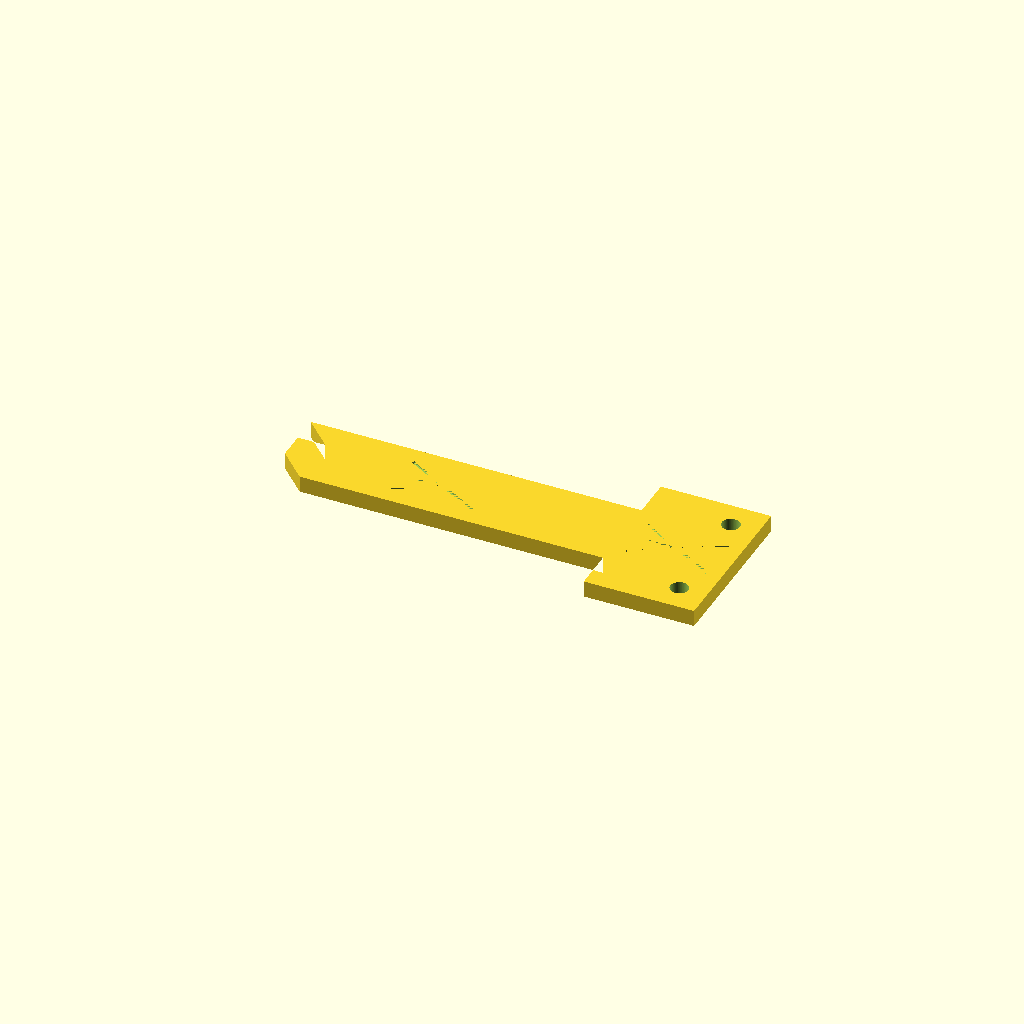
Cell 1: rendered with the file's own defaults.
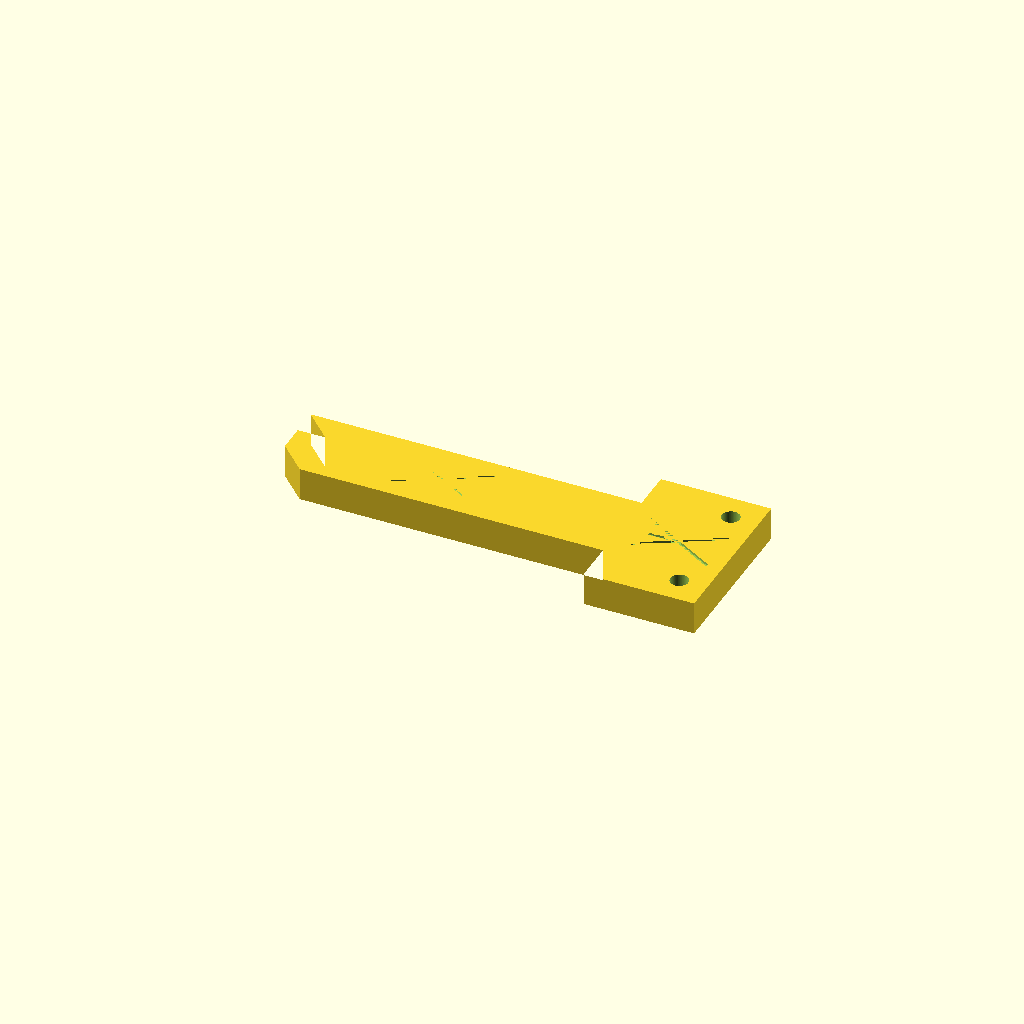
Cell 2 — plate_th set to 12, the other parameters unchanged.
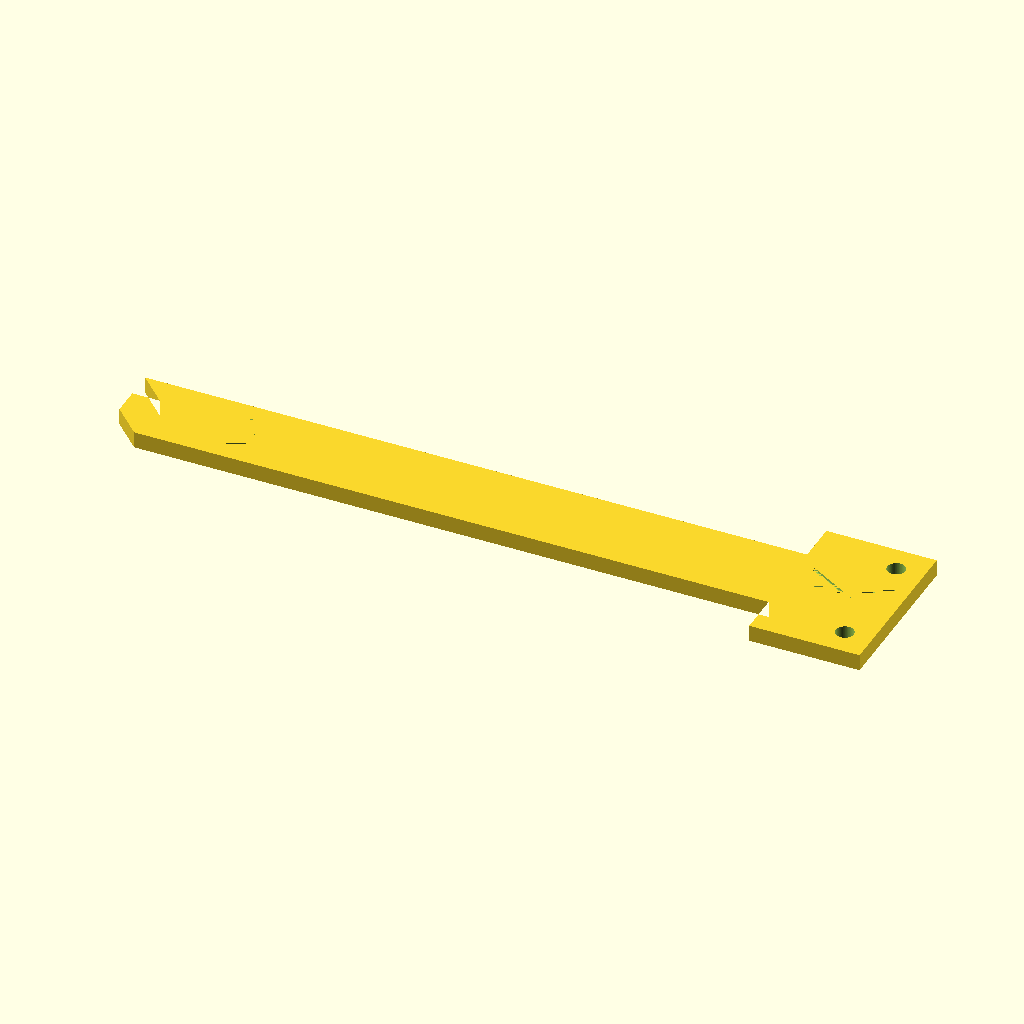
Cell 3: body_len = 240 (everything else at default).
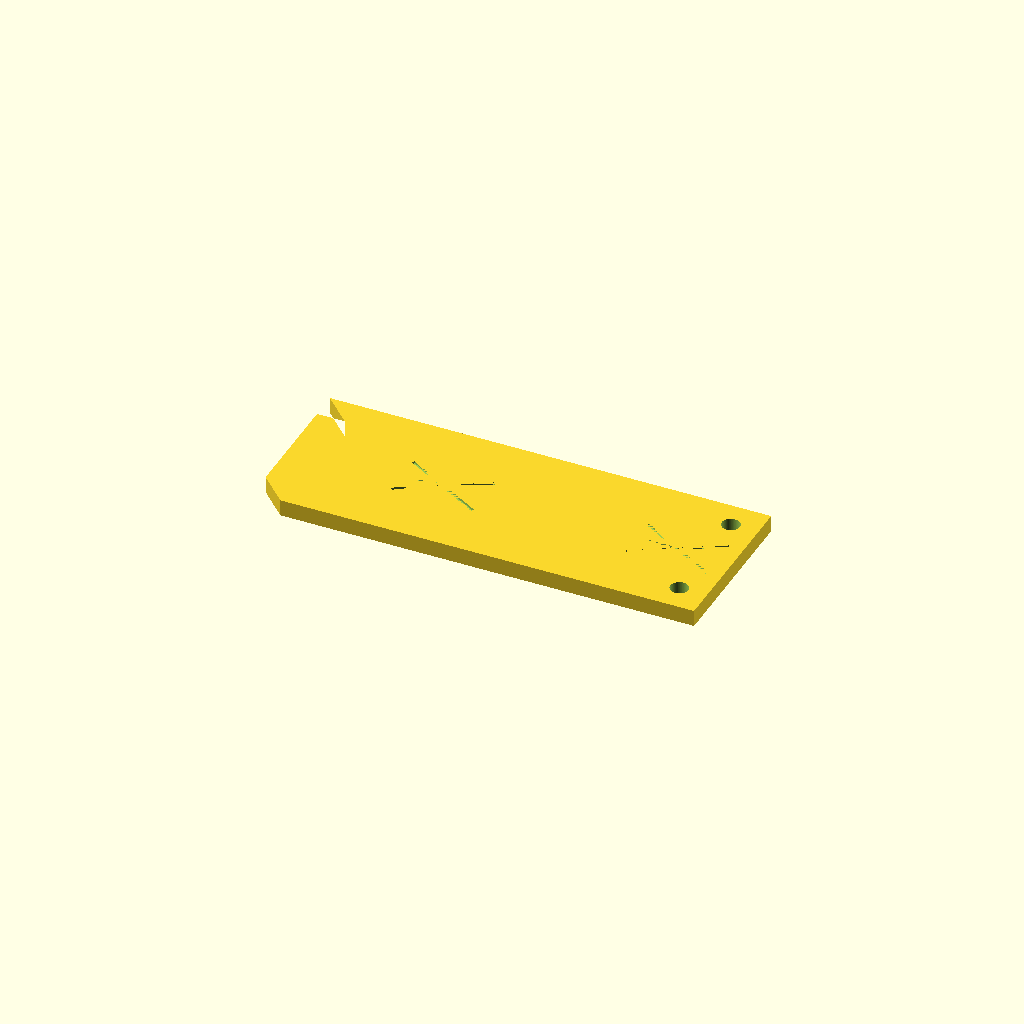
Cell 4: body_w = 60 (everything else at default).
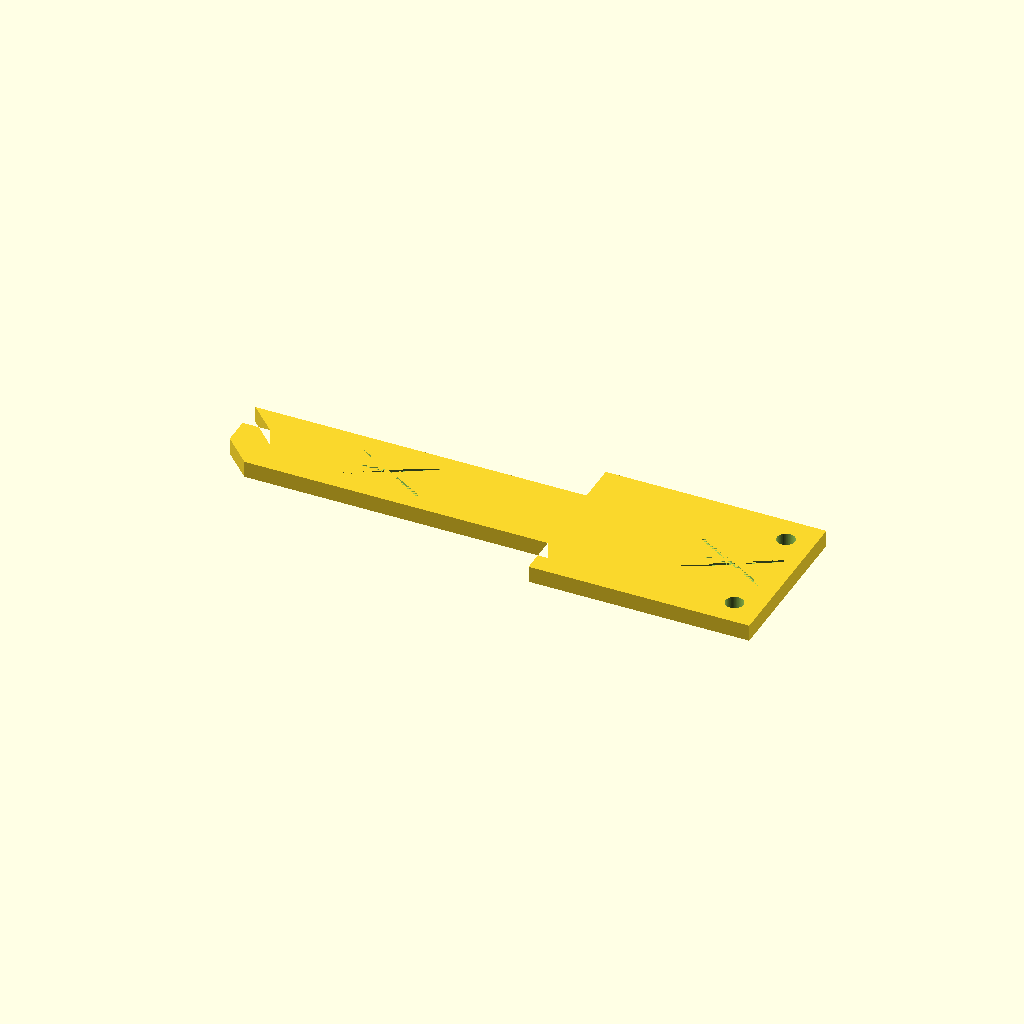
Cell 5 — flange_len set to 80, the other parameters unchanged.
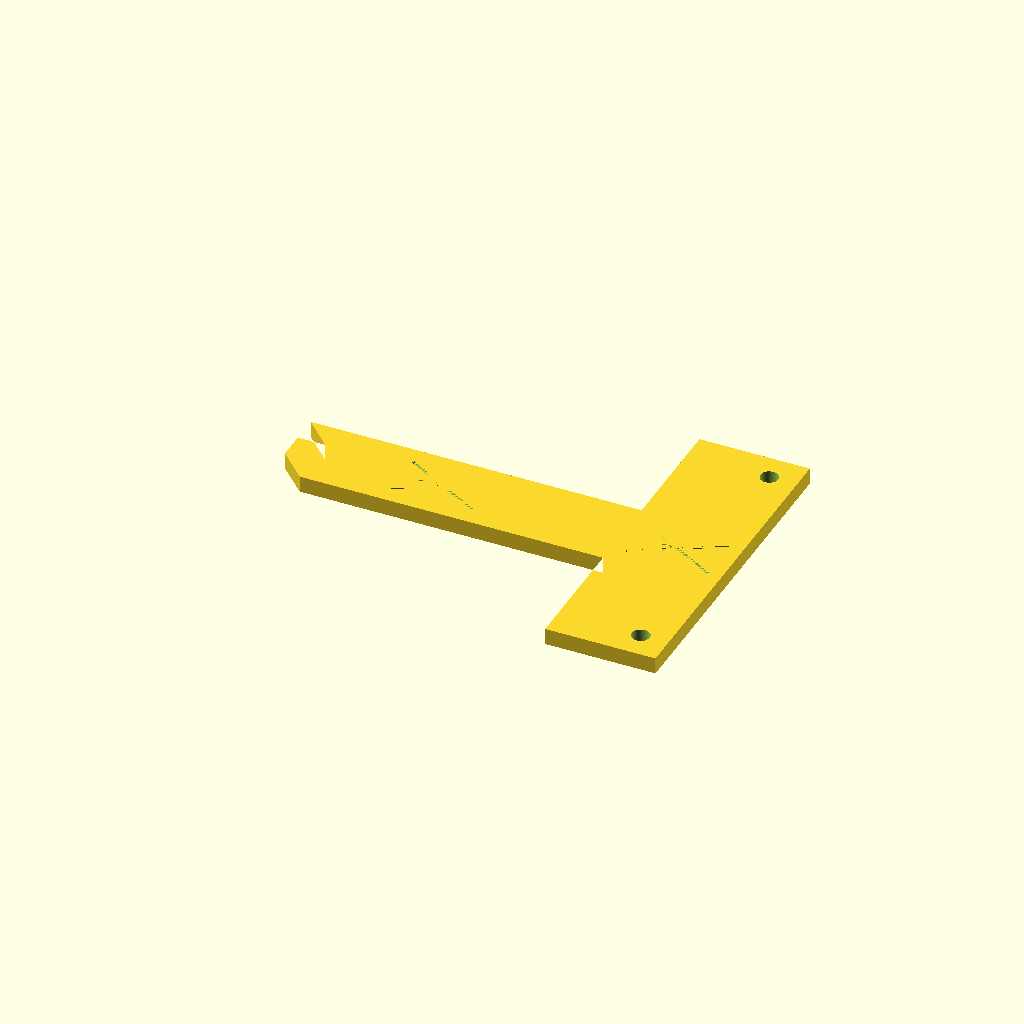
Cell 6: the same model with flange_w = 120.
One fixed orthographic camera (rotation 55°, 0°, 25°; colour scheme Cornfield) for every cell.
OpenSCAD source file results/abc/gpt52/scad/0024632_partstudio_53_model_ste_00_512.scad:
$fn=96;

plate_th = 6;

body_len = 120;
body_w   = 30;

flange_len = 40;
flange_w   = 60;

total_len = body_len + flange_len;

chamfer = 10;

hole_d = 6.5;
hole_edge_x = 10;
hole_edge_y = 10;

emboss_depth = 0.8;
emboss_th = 1.2;

module stepped_outline_2d() {
    union() {
        translate([-total_len/2, -body_w/2]) square([body_len, body_w], center=false);
        translate([ total_len/2 - flange_len, -flange_w/2]) square([flange_len, flange_w], center=false);
    }
}

module chamfered_end_2d() {
    // subtract two right triangles at the far (non-flange) end corners
    union() {
        // top corner
        translate([-total_len/2, body_w/2 - chamfer])
            polygon(points=[[0,0],[chamfer,0],[0,chamfer]]);
        // bottom corner
        translate([-total_len/2, -body_w/2])
            polygon(points=[[0,0],[chamfer,0],[0,chamfer]]);
    }
}

module base_plate() {
    difference() {
        linear_extrude(height=plate_th, center=true)
            difference() {
                stepped_outline_2d();
                chamfered_end_2d();
            }

        // flange holes
        for (sy = [-1, 1]) {
            translate([ total_len/2 - hole_edge_x, sy*(flange_w/2 - hole_edge_y), 0])
                cylinder(h=plate_th+2, d=hole_d, center=true);
        }
    }
}

module v_feature_2d(len=34, w=18, t=emboss_th) {
    // V/arrow made from two rotated rectangles
    union() {
        translate([0,0]) rotate(30) square([len, t], center=true);
        translate([0,0]) rotate(-30) square([len, t], center=true);
        // small tail
        translate([-len*0.18,0]) square([len*0.25, t], center=true);
    }
}

module face_features(mode="recess") {
    // mode: "recess" subtracts; "emboss" adds
    zpos = plate_th/2 - emboss_depth/2;

    // positions along length: one on body, one on flange
    positions = [
        [-total_len/2 + 55, 0, 0],
        [ total_len/2 - 20, 0, 0]
    ];

    if (mode == "recess") {
        for (p = positions) {
            translate([p[0], p[1],  zpos])
                linear_extrude(height=emboss_depth, center=true)
                    v_feature_2d();
            translate([p[0], p[1], -zpos])
                linear_extrude(height=emboss_depth, center=true)
                    v_feature_2d();
        }
    } else {
        for (p = positions) {
            translate([p[0], p[1],  plate_th/2 + emboss_depth/2])
                linear_extrude(height=emboss_depth, center=true)
                    v_feature_2d();
            translate([p[0], p[1], -plate_th/2 - emboss_depth/2])
                linear_extrude(height=emboss_depth, center=true)
                    v_feature_2d();
        }
    }
}

difference() {
    base_plate();
    face_features("recess");
}
Customizer parameters (derived from the source; name, type, default, range or options):
plate_th: number, default 6
body_len: number, default 120
body_w: number, default 30
flange_len: number, default 40
flange_w: number, default 60
chamfer: number, default 10
hole_d: number, default 6.5
hole_edge_x: number, default 10
hole_edge_y: number, default 10
emboss_depth: number, default 0.8
emboss_th: number, default 1.2
